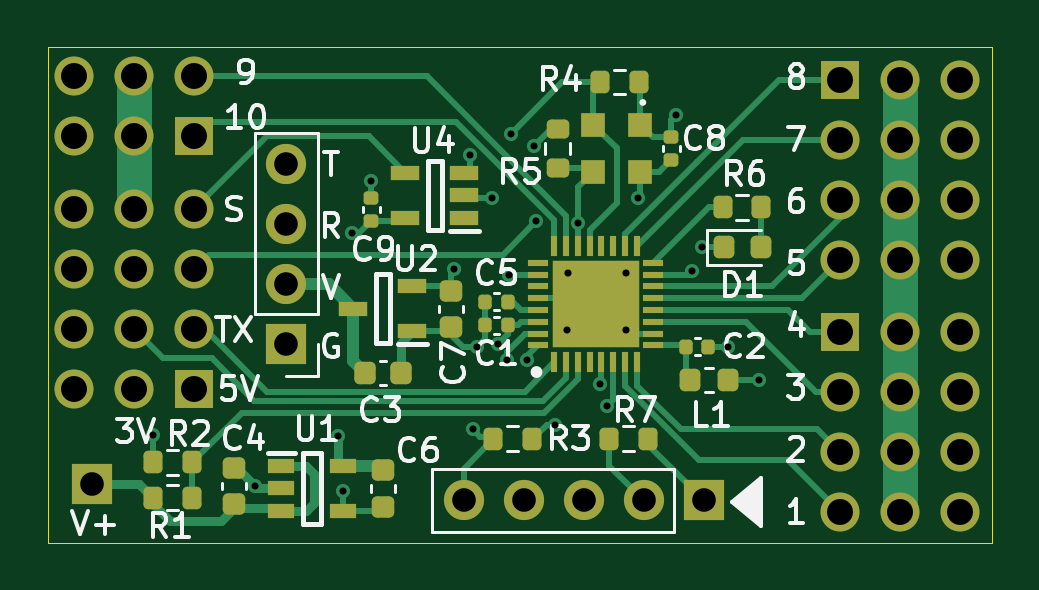
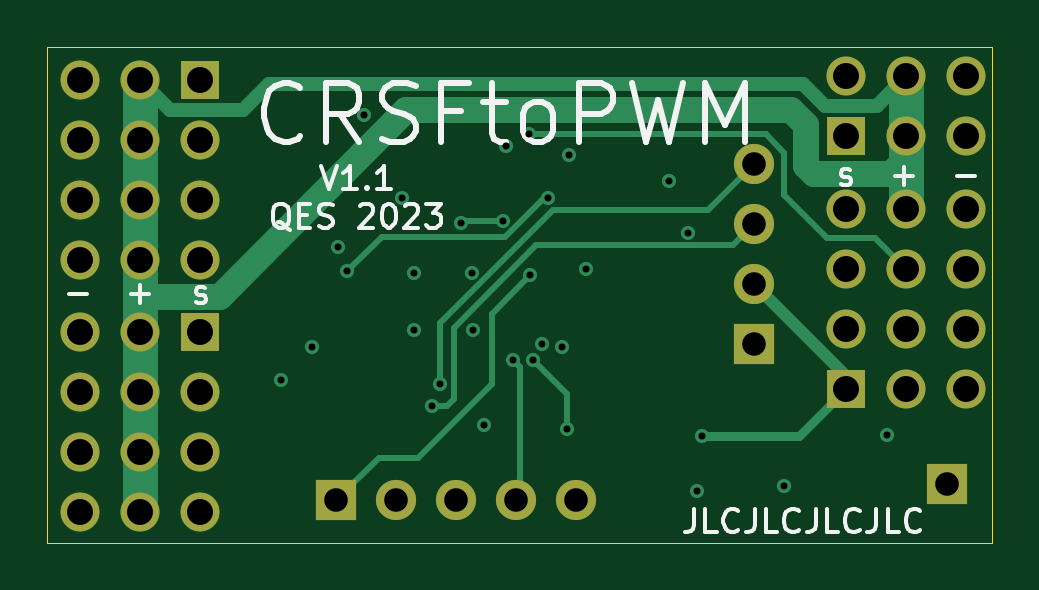
Circuit board: 9 layer files. Board 40.0 x 21.0 mm.
- bottom_copper: CRSFtoPWM-B_Cu.gbl (6234 bytes)
- bottom_mask: CRSFtoPWM-B_Mask.gbs (1968 bytes)
- bottom_silk: CRSFtoPWM-B_Silkscreen.gbo (11580 bytes)
- outline: CRSFtoPWM-Edge_Cuts.gm1 (690 bytes)
- top_copper: CRSFtoPWM-F_Cu.gtl (16449 bytes)
- top_mask: CRSFtoPWM-F_Mask.gts (6195 bytes)
- top_silk: CRSFtoPWM-F_Silkscreen.gto (30440 bytes)
- drill: CRSFtoPWM-NPTH.drl (276 bytes)
- drill: CRSFtoPWM-PTH.drl (1705 bytes)

=== bottom_copper: CRSFtoPWM-B_Cu.gbl ===
%TF.GenerationSoftware,KiCad,Pcbnew,(6.0.9)*%
%TF.CreationDate,2023-04-09T22:29:04-06:00*%
%TF.ProjectId,CRSFtoPWM,43525346-746f-4505-974d-2e6b69636164,rev?*%
%TF.SameCoordinates,Original*%
%TF.FileFunction,Copper,L4,Bot*%
%TF.FilePolarity,Positive*%
%FSLAX46Y46*%
G04 Gerber Fmt 4.6, Leading zero omitted, Abs format (unit mm)*
G04 Created by KiCad (PCBNEW (6.0.9)) date 2023-04-09 22:29:04*
%MOMM*%
%LPD*%
G01*
G04 APERTURE LIST*
%TA.AperFunction,ComponentPad*%
%ADD10R,1.700000X1.700000*%
%TD*%
%TA.AperFunction,ComponentPad*%
%ADD11R,1.650000X1.650000*%
%TD*%
%TA.AperFunction,ComponentPad*%
%ADD12C,1.650000*%
%TD*%
%TA.AperFunction,ComponentPad*%
%ADD13O,1.700000X1.700000*%
%TD*%
%TA.AperFunction,ViaPad*%
%ADD14C,0.600000*%
%TD*%
%TA.AperFunction,Conductor*%
%ADD15C,0.500000*%
%TD*%
%TA.AperFunction,Conductor*%
%ADD16C,0.400000*%
%TD*%
%TA.AperFunction,Conductor*%
%ADD17C,0.250000*%
%TD*%
%TA.AperFunction,Conductor*%
%ADD18C,1.500000*%
%TD*%
%TA.AperFunction,Conductor*%
%ADD19C,1.100000*%
%TD*%
%TA.AperFunction,Conductor*%
%ADD20C,0.600000*%
%TD*%
G04 APERTURE END LIST*
D10*
X142900000Y-113100000D03*
D11*
X174560000Y-106690000D03*
D12*
X177100000Y-106690000D03*
X179640000Y-106690000D03*
X174560000Y-109230000D03*
X177100000Y-109230000D03*
X179640000Y-109230000D03*
X174560000Y-111770000D03*
X177100000Y-111770000D03*
X179640000Y-111770000D03*
X174560000Y-114310000D03*
X177100000Y-114310000D03*
X179640000Y-114310000D03*
D10*
X168775000Y-113800000D03*
D13*
X166235000Y-113800000D03*
X163695000Y-113800000D03*
X161155000Y-113800000D03*
X158615000Y-113800000D03*
D11*
X147200000Y-98400000D03*
D12*
X144660000Y-98400000D03*
X142120000Y-98400000D03*
X147200000Y-95860000D03*
X144660000Y-95860000D03*
X142120000Y-95860000D03*
D10*
X151100000Y-107200000D03*
D13*
X151100000Y-104660000D03*
X151100000Y-102120000D03*
X151100000Y-99580000D03*
D11*
X147200000Y-109100000D03*
D12*
X144660000Y-109100000D03*
X142120000Y-109100000D03*
X147200000Y-106560000D03*
X144660000Y-106560000D03*
X142120000Y-106560000D03*
X147200000Y-104020000D03*
X144660000Y-104020000D03*
X142120000Y-104020000D03*
X147200000Y-101480000D03*
X144660000Y-101480000D03*
X142120000Y-101480000D03*
D11*
X174560000Y-96020000D03*
D12*
X177100000Y-96020000D03*
X179640000Y-96020000D03*
X174560000Y-98560000D03*
X177100000Y-98560000D03*
X179640000Y-98560000D03*
X174560000Y-101100000D03*
X177100000Y-101100000D03*
X179640000Y-101100000D03*
X174560000Y-103640000D03*
X177100000Y-103640000D03*
X179640000Y-103640000D03*
D14*
X158200000Y-104000000D03*
X161600000Y-98800000D03*
X160059472Y-107174989D03*
X167600000Y-97500000D03*
X153900000Y-102475498D03*
X171100000Y-108700000D03*
X162500000Y-110600000D03*
X153300000Y-111100000D03*
X164700000Y-109800000D03*
X164400000Y-108900000D03*
X161300000Y-107875500D03*
X159800000Y-101000000D03*
X168300000Y-104100000D03*
X153500000Y-113400000D03*
X168700000Y-103100000D03*
X169800000Y-107300000D03*
X165500000Y-106600000D03*
X154700000Y-100300000D03*
X163000000Y-106600000D03*
X165500000Y-104200000D03*
X158900000Y-99200000D03*
X163020878Y-104179122D03*
X159200000Y-107300000D03*
X149800000Y-113200000D03*
X145475000Y-111025000D03*
X166000000Y-101000000D03*
X160600000Y-98300000D03*
X163474500Y-102047080D03*
X161700000Y-102000000D03*
X160550000Y-104250000D03*
X160450978Y-107875500D03*
X159000000Y-110800000D03*
D15*
X147200000Y-108560000D02*
X151100000Y-104660000D01*
D16*
X149200000Y-111100000D02*
X153300000Y-111100000D01*
X147200000Y-109100000D02*
X149200000Y-111100000D01*
D17*
X164700000Y-109800000D02*
X164100000Y-109800000D01*
X164100000Y-109800000D02*
X163800000Y-109500000D01*
X163800000Y-106500000D02*
X160300000Y-103000000D01*
X160300000Y-103000000D02*
X151980000Y-103000000D01*
X151980000Y-103000000D02*
X151100000Y-102120000D01*
X163800000Y-109500000D02*
X163800000Y-106500000D01*
X164400000Y-106300000D02*
X159600000Y-101500000D01*
X159600000Y-101500000D02*
X153020000Y-101500000D01*
X153020000Y-101500000D02*
X151100000Y-99580000D01*
X164400000Y-108900000D02*
X164400000Y-106300000D01*
X161300000Y-107875500D02*
X161000000Y-108175500D01*
X161000000Y-108175500D02*
X161000000Y-113645000D01*
X161608743Y-102650499D02*
X159958244Y-101000000D01*
X159958244Y-101000000D02*
X159800000Y-101000000D01*
X166850499Y-102650499D02*
X161608743Y-102650499D01*
X168300000Y-104100000D02*
X166850499Y-102650499D01*
D18*
X177100000Y-105200000D02*
X177100000Y-114310000D01*
D19*
X165799750Y-97299750D02*
X173700000Y-105200000D01*
D18*
X144660000Y-99360000D02*
X144660000Y-101480000D01*
X177100000Y-96020000D02*
X177100000Y-105200000D01*
D19*
X148550000Y-100000000D02*
X148900000Y-99650000D01*
X145300000Y-100000000D02*
X148550000Y-100000000D01*
X148900000Y-97900000D02*
X149500250Y-97299750D01*
D20*
X145900000Y-97100000D02*
X144660000Y-95860000D01*
X172700000Y-97300000D02*
X171600000Y-96200000D01*
X175820000Y-97300000D02*
X172700000Y-97300000D01*
X149000000Y-96200000D02*
X148100000Y-97100000D01*
D18*
X144660000Y-95860000D02*
X144660000Y-99360000D01*
D19*
X173700000Y-105200000D02*
X177100000Y-105200000D01*
X149500250Y-97299750D02*
X165799750Y-97299750D01*
D20*
X171600000Y-96200000D02*
X149000000Y-96200000D01*
D19*
X148900000Y-99650000D02*
X148900000Y-97900000D01*
D20*
X177100000Y-96020000D02*
X175820000Y-97300000D01*
D19*
X144660000Y-99360000D02*
X145300000Y-100000000D01*
D20*
X148100000Y-97100000D02*
X145900000Y-97100000D01*
D17*
X144660000Y-104020000D02*
X145980000Y-102700000D01*
X149800000Y-100900000D02*
X149800000Y-99100000D01*
X149800000Y-99100000D02*
X150600000Y-98300000D01*
X148000000Y-102700000D02*
X149800000Y-100900000D01*
X145980000Y-102700000D02*
X148000000Y-102700000D01*
X150600000Y-98300000D02*
X160600000Y-98300000D01*
X163427420Y-102000000D02*
X163474500Y-102047080D01*
X163474500Y-102025500D02*
X163474500Y-102047080D01*
X161700000Y-102000000D02*
X163427420Y-102000000D01*
X162200000Y-105900000D02*
X162200000Y-108900000D01*
X168775000Y-113800000D02*
X166975000Y-112000000D01*
X162200000Y-108900000D02*
X165300000Y-112000000D01*
X166975000Y-112000000D02*
X165300000Y-112000000D01*
X160550000Y-104250000D02*
X162200000Y-105900000D01*
X160450978Y-107875500D02*
X160424500Y-107875500D01*
X159000000Y-109300000D02*
X159000000Y-110800000D01*
X160424500Y-107875500D02*
X159000000Y-109300000D01*
M02*

=== bottom_mask: CRSFtoPWM-B_Mask.gbs ===
%TF.GenerationSoftware,KiCad,Pcbnew,(6.0.9)*%
%TF.CreationDate,2023-04-09T22:29:04-06:00*%
%TF.ProjectId,CRSFtoPWM,43525346-746f-4505-974d-2e6b69636164,rev?*%
%TF.SameCoordinates,Original*%
%TF.FileFunction,Soldermask,Bot*%
%TF.FilePolarity,Negative*%
%FSLAX46Y46*%
G04 Gerber Fmt 4.6, Leading zero omitted, Abs format (unit mm)*
G04 Created by KiCad (PCBNEW (6.0.9)) date 2023-04-09 22:29:04*
%MOMM*%
%LPD*%
G01*
G04 APERTURE LIST*
%ADD10R,1.700000X1.700000*%
%ADD11R,1.650000X1.650000*%
%ADD12C,1.650000*%
%ADD13O,1.700000X1.700000*%
G04 APERTURE END LIST*
D10*
X142900000Y-113100000D03*
D11*
X174560000Y-106690000D03*
D12*
X177100000Y-106690000D03*
X179640000Y-106690000D03*
X174560000Y-109230000D03*
X177100000Y-109230000D03*
X179640000Y-109230000D03*
X174560000Y-111770000D03*
X177100000Y-111770000D03*
X179640000Y-111770000D03*
X174560000Y-114310000D03*
X177100000Y-114310000D03*
X179640000Y-114310000D03*
D10*
X168775000Y-113800000D03*
D13*
X166235000Y-113800000D03*
X163695000Y-113800000D03*
X161155000Y-113800000D03*
X158615000Y-113800000D03*
D11*
X147200000Y-98400000D03*
D12*
X144660000Y-98400000D03*
X142120000Y-98400000D03*
X147200000Y-95860000D03*
X144660000Y-95860000D03*
X142120000Y-95860000D03*
D10*
X151100000Y-107200000D03*
D13*
X151100000Y-104660000D03*
X151100000Y-102120000D03*
X151100000Y-99580000D03*
D11*
X147200000Y-109100000D03*
D12*
X144660000Y-109100000D03*
X142120000Y-109100000D03*
X147200000Y-106560000D03*
X144660000Y-106560000D03*
X142120000Y-106560000D03*
X147200000Y-104020000D03*
X144660000Y-104020000D03*
X142120000Y-104020000D03*
X147200000Y-101480000D03*
X144660000Y-101480000D03*
X142120000Y-101480000D03*
D11*
X174560000Y-96020000D03*
D12*
X177100000Y-96020000D03*
X179640000Y-96020000D03*
X174560000Y-98560000D03*
X177100000Y-98560000D03*
X179640000Y-98560000D03*
X174560000Y-101100000D03*
X177100000Y-101100000D03*
X179640000Y-101100000D03*
X174560000Y-103640000D03*
X177100000Y-103640000D03*
X179640000Y-103640000D03*
M02*

=== bottom_silk: CRSFtoPWM-B_Silkscreen.gbo (11580 bytes, source omitted) ===
=== outline: CRSFtoPWM-Edge_Cuts.gm1 ===
%TF.GenerationSoftware,KiCad,Pcbnew,(6.0.9)*%
%TF.CreationDate,2023-04-09T22:29:04-06:00*%
%TF.ProjectId,CRSFtoPWM,43525346-746f-4505-974d-2e6b69636164,rev?*%
%TF.SameCoordinates,Original*%
%TF.FileFunction,Profile,NP*%
%FSLAX46Y46*%
G04 Gerber Fmt 4.6, Leading zero omitted, Abs format (unit mm)*
G04 Created by KiCad (PCBNEW (6.0.9)) date 2023-04-09 22:29:04*
%MOMM*%
%LPD*%
G01*
G04 APERTURE LIST*
%TA.AperFunction,Profile*%
%ADD10C,0.050000*%
%TD*%
G04 APERTURE END LIST*
D10*
X141000000Y-94600000D02*
X181000000Y-94600000D01*
X181000000Y-94600000D02*
X181000000Y-115600000D01*
X181000000Y-115600000D02*
X141000000Y-115600000D01*
X141000000Y-115600000D02*
X141000000Y-94600000D01*
M02*

=== top_copper: CRSFtoPWM-F_Cu.gtl (16449 bytes, source omitted) ===
=== top_mask: CRSFtoPWM-F_Mask.gts ===
%TF.GenerationSoftware,KiCad,Pcbnew,(6.0.9)*%
%TF.CreationDate,2023-04-09T22:29:04-06:00*%
%TF.ProjectId,CRSFtoPWM,43525346-746f-4505-974d-2e6b69636164,rev?*%
%TF.SameCoordinates,Original*%
%TF.FileFunction,Soldermask,Top*%
%TF.FilePolarity,Negative*%
%FSLAX46Y46*%
G04 Gerber Fmt 4.6, Leading zero omitted, Abs format (unit mm)*
G04 Created by KiCad (PCBNEW (6.0.9)) date 2023-04-09 22:29:04*
%MOMM*%
%LPD*%
G01*
G04 APERTURE LIST*
G04 Aperture macros list*
%AMRoundRect*
0 Rectangle with rounded corners*
0 $1 Rounding radius*
0 $2 $3 $4 $5 $6 $7 $8 $9 X,Y pos of 4 corners*
0 Add a 4 corners polygon primitive as box body*
4,1,4,$2,$3,$4,$5,$6,$7,$8,$9,$2,$3,0*
0 Add four circle primitives for the rounded corners*
1,1,$1+$1,$2,$3*
1,1,$1+$1,$4,$5*
1,1,$1+$1,$6,$7*
1,1,$1+$1,$8,$9*
0 Add four rect primitives between the rounded corners*
20,1,$1+$1,$2,$3,$4,$5,0*
20,1,$1+$1,$4,$5,$6,$7,0*
20,1,$1+$1,$6,$7,$8,$9,0*
20,1,$1+$1,$8,$9,$2,$3,0*%
G04 Aperture macros list end*
%ADD10RoundRect,0.225000X0.250000X-0.225000X0.250000X0.225000X-0.250000X0.225000X-0.250000X-0.225000X0*%
%ADD11RoundRect,0.200000X-0.200000X-0.275000X0.200000X-0.275000X0.200000X0.275000X-0.200000X0.275000X0*%
%ADD12R,1.700000X1.700000*%
%ADD13RoundRect,0.200000X0.200000X0.275000X-0.200000X0.275000X-0.200000X-0.275000X0.200000X-0.275000X0*%
%ADD14RoundRect,0.218750X-0.218750X-0.256250X0.218750X-0.256250X0.218750X0.256250X-0.218750X0.256250X0*%
%ADD15R,1.000000X1.000000*%
%ADD16R,1.200000X0.600000*%
%ADD17RoundRect,0.140000X-0.140000X-0.170000X0.140000X-0.170000X0.140000X0.170000X-0.140000X0.170000X0*%
%ADD18RoundRect,0.225000X-0.225000X-0.250000X0.225000X-0.250000X0.225000X0.250000X-0.225000X0.250000X0*%
%ADD19R,1.650000X1.650000*%
%ADD20C,1.650000*%
%ADD21O,1.700000X1.700000*%
%ADD22RoundRect,0.140000X0.170000X-0.140000X0.170000X0.140000X-0.170000X0.140000X-0.170000X-0.140000X0*%
%ADD23RoundRect,0.225000X-0.250000X0.225000X-0.250000X-0.225000X0.250000X-0.225000X0.250000X0.225000X0*%
%ADD24RoundRect,0.200000X-0.275000X0.200000X-0.275000X-0.200000X0.275000X-0.200000X0.275000X0.200000X0*%
%ADD25RoundRect,0.140000X0.140000X0.170000X-0.140000X0.170000X-0.140000X-0.170000X0.140000X-0.170000X0*%
%ADD26R,0.300000X0.850000*%
%ADD27R,0.850000X0.300000*%
%ADD28R,3.700000X3.700000*%
%ADD29RoundRect,0.140000X-0.170000X0.140000X-0.170000X-0.140000X0.170000X-0.140000X0.170000X0.140000X0*%
%ADD30R,1.150000X0.600000*%
G04 APERTURE END LIST*
D10*
X148900000Y-113975000D03*
X148900000Y-112425000D03*
D11*
X145475000Y-113700000D03*
X147125000Y-113700000D03*
D12*
X142900000Y-113100000D03*
D13*
X166425000Y-111200000D03*
X164775000Y-111200000D03*
D14*
X168212500Y-108700000D03*
X169787500Y-108700000D03*
D15*
X166100000Y-97900000D03*
X164100000Y-97900000D03*
X164100000Y-99900000D03*
X166100000Y-99900000D03*
D16*
X156450000Y-106650000D03*
X156450000Y-104750000D03*
X153950000Y-105700000D03*
D17*
X168020000Y-107300000D03*
X168980000Y-107300000D03*
D18*
X154425000Y-108400000D03*
X155975000Y-108400000D03*
D19*
X174560000Y-106690000D03*
D20*
X177100000Y-106690000D03*
X179640000Y-106690000D03*
X174560000Y-109230000D03*
X177100000Y-109230000D03*
X179640000Y-109230000D03*
X174560000Y-111770000D03*
X177100000Y-111770000D03*
X179640000Y-111770000D03*
X174560000Y-114310000D03*
X177100000Y-114310000D03*
X179640000Y-114310000D03*
D12*
X168775000Y-113800000D03*
D21*
X166235000Y-113800000D03*
X163695000Y-113800000D03*
X161155000Y-113800000D03*
X158615000Y-113800000D03*
D13*
X161525000Y-111200000D03*
X159875000Y-111200000D03*
D22*
X154700000Y-101980000D03*
X154700000Y-101020000D03*
D23*
X155200000Y-112525000D03*
X155200000Y-114075000D03*
D24*
X162600000Y-98075000D03*
X162600000Y-99725000D03*
D19*
X147200000Y-98400000D03*
D20*
X144660000Y-98400000D03*
X142120000Y-98400000D03*
X147200000Y-95860000D03*
X144660000Y-95860000D03*
X142120000Y-95860000D03*
D25*
X160480000Y-106400000D03*
X159520000Y-106400000D03*
D16*
X158650000Y-101850000D03*
X158650000Y-100900000D03*
X158650000Y-99950000D03*
X156150000Y-99950000D03*
X156150000Y-101850000D03*
D12*
X151100000Y-107200000D03*
D21*
X151100000Y-104660000D03*
X151100000Y-102120000D03*
X151100000Y-99580000D03*
D11*
X169575000Y-101400000D03*
X171225000Y-101400000D03*
D26*
X162450000Y-107950000D03*
X162950000Y-107950000D03*
X163450000Y-107950000D03*
X163950000Y-107950000D03*
X164450000Y-107950000D03*
X164950000Y-107950000D03*
X165450000Y-107950000D03*
X165950000Y-107950000D03*
D27*
X166650000Y-107250000D03*
X166650000Y-106750000D03*
X166650000Y-106250000D03*
X166650000Y-105750000D03*
X166650000Y-105250000D03*
X166650000Y-104750000D03*
X166650000Y-104250000D03*
X166650000Y-103750000D03*
D26*
X165950000Y-103050000D03*
X165450000Y-103050000D03*
X164950000Y-103050000D03*
X164450000Y-103050000D03*
X163950000Y-103050000D03*
X163450000Y-103050000D03*
X162950000Y-103050000D03*
X162450000Y-103050000D03*
D27*
X161750000Y-103750000D03*
X161750000Y-104250000D03*
X161750000Y-104750000D03*
X161750000Y-105250000D03*
X161750000Y-105750000D03*
X161750000Y-106250000D03*
X161750000Y-106750000D03*
X161750000Y-107250000D03*
D28*
X164200000Y-105500000D03*
D13*
X166025000Y-96100000D03*
X164375000Y-96100000D03*
D23*
X158100000Y-104925000D03*
X158100000Y-106475000D03*
D29*
X167400000Y-98420000D03*
X167400000Y-99380000D03*
D19*
X147200000Y-109100000D03*
D20*
X144660000Y-109100000D03*
X142120000Y-109100000D03*
X147200000Y-106560000D03*
X144660000Y-106560000D03*
X142120000Y-106560000D03*
X147200000Y-104020000D03*
X144660000Y-104020000D03*
X142120000Y-104020000D03*
X147200000Y-101480000D03*
X144660000Y-101480000D03*
X142120000Y-101480000D03*
D25*
X160480000Y-105400000D03*
X159520000Y-105400000D03*
D30*
X150900000Y-112350000D03*
X150900000Y-113300000D03*
X150900000Y-114250000D03*
X153500000Y-114250000D03*
X153500000Y-112350000D03*
D19*
X174560000Y-96020000D03*
D20*
X177100000Y-96020000D03*
X179640000Y-96020000D03*
X174560000Y-98560000D03*
X177100000Y-98560000D03*
X179640000Y-98560000D03*
X174560000Y-101100000D03*
X177100000Y-101100000D03*
X179640000Y-101100000D03*
X174560000Y-103640000D03*
X177100000Y-103640000D03*
X179640000Y-103640000D03*
D13*
X147125000Y-112200000D03*
X145475000Y-112200000D03*
D14*
X169632500Y-103100000D03*
X171207500Y-103100000D03*
M02*

=== top_silk: CRSFtoPWM-F_Silkscreen.gto (30440 bytes, source omitted) ===
=== drill: CRSFtoPWM-NPTH.drl ===
M48
; DRILL file {KiCad (6.0.9)} date Sun Apr  9 22:29:09 2023
; FORMAT={-:-/ absolute / metric / decimal}
; #@! TF.CreationDate,2023-04-09T22:29:09-06:00
; #@! TF.GenerationSoftware,Kicad,Pcbnew,(6.0.9)
; #@! TF.FileFunction,NonPlated,1,4,NPTH
FMAT,2
METRIC
%
G90
G05
T0
M30

=== drill: CRSFtoPWM-PTH.drl ===
M48
; DRILL file {KiCad (6.0.9)} date Sun Apr  9 22:29:09 2023
; FORMAT={-:-/ absolute / metric / decimal}
; #@! TF.CreationDate,2023-04-09T22:29:09-06:00
; #@! TF.GenerationSoftware,Kicad,Pcbnew,(6.0.9)
; #@! TF.FileFunction,Plated,1,4,PTH
FMAT,2
METRIC
; #@! TA.AperFunction,Plated,PTH,ViaDrill
T1C0.300
; #@! TA.AperFunction,Plated,PTH,ComponentDrill
T2C1.000
; #@! TA.AperFunction,Plated,PTH,ComponentDrill
T3C1.100
%
G90
G05
T1
X145.475Y-111.025
X149.8Y-113.2
X153.3Y-111.1
X153.5Y-113.4
X153.9Y-102.475
X154.7Y-100.3
X158.2Y-104.0
X158.9Y-99.2
X159.0Y-110.8
X159.2Y-107.3
X159.8Y-101.0
X160.059Y-107.175
X160.451Y-107.875
X160.55Y-104.25
X160.6Y-98.3
X161.3Y-107.875
X161.6Y-98.8
X161.7Y-102.0
X162.5Y-110.6
X163.0Y-106.6
X163.021Y-104.179
X163.475Y-102.047
X164.4Y-108.9
X164.7Y-109.8
X165.5Y-104.2
X165.5Y-106.6
X166.0Y-101.0
X167.6Y-97.5
X168.3Y-104.1
X168.7Y-103.1
X169.8Y-107.3
X171.1Y-108.7
T2
X142.9Y-113.1
X151.1Y-99.58
X151.1Y-102.12
X151.1Y-104.66
X151.1Y-107.2
X158.615Y-113.8
X161.155Y-113.8
X163.695Y-113.8
X166.235Y-113.8
X168.775Y-113.8
T3
X142.12Y-95.86
X142.12Y-98.4
X142.12Y-101.48
X142.12Y-104.02
X142.12Y-106.56
X142.12Y-109.1
X144.66Y-95.86
X144.66Y-98.4
X144.66Y-101.48
X144.66Y-104.02
X144.66Y-106.56
X144.66Y-109.1
X147.2Y-95.86
X147.2Y-98.4
X147.2Y-101.48
X147.2Y-104.02
X147.2Y-106.56
X147.2Y-109.1
X174.56Y-96.02
X174.56Y-98.56
X174.56Y-101.1
X174.56Y-103.64
X174.56Y-106.69
X174.56Y-109.23
X174.56Y-111.77
X174.56Y-114.31
X177.1Y-96.02
X177.1Y-98.56
X177.1Y-101.1
X177.1Y-103.64
X177.1Y-106.69
X177.1Y-109.23
X177.1Y-111.77
X177.1Y-114.31
X179.64Y-96.02
X179.64Y-98.56
X179.64Y-101.1
X179.64Y-103.64
X179.64Y-106.69
X179.64Y-109.23
X179.64Y-111.77
X179.64Y-114.31
T0
M30

